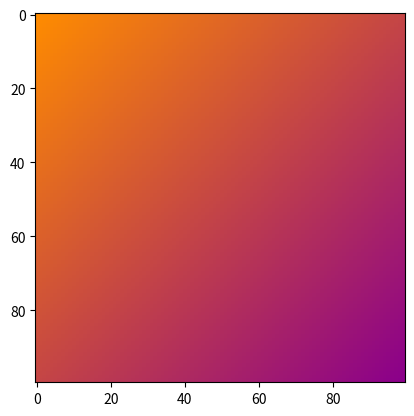

Here is the Python script that generated this plot:
import numpy as np
import matplotlib.pyplot as plt

def lerp(v0, v1, t):
    return (1 - t) * v0 + t * v1

size = 100
image = np.zeros((size, size, 3), dtype="uint8")

color1 = [255, 140, 0]
color2 = [139, 0, 139] 
  
max_sum = 2 * (size - 1)

for i1 in range(size):
    for i2 in range(size):
        t = (i1 + i2) / max_sum
        
        r = lerp(color1[0], color2[0], t)
        g = lerp(color1[1], color2[1], t)
        b = lerp(color1[2], color2[2], t)
        
        image[i1, i2] = [r, g, b]

plt.figure(1)
plt.imshow(image)
plt.show()
